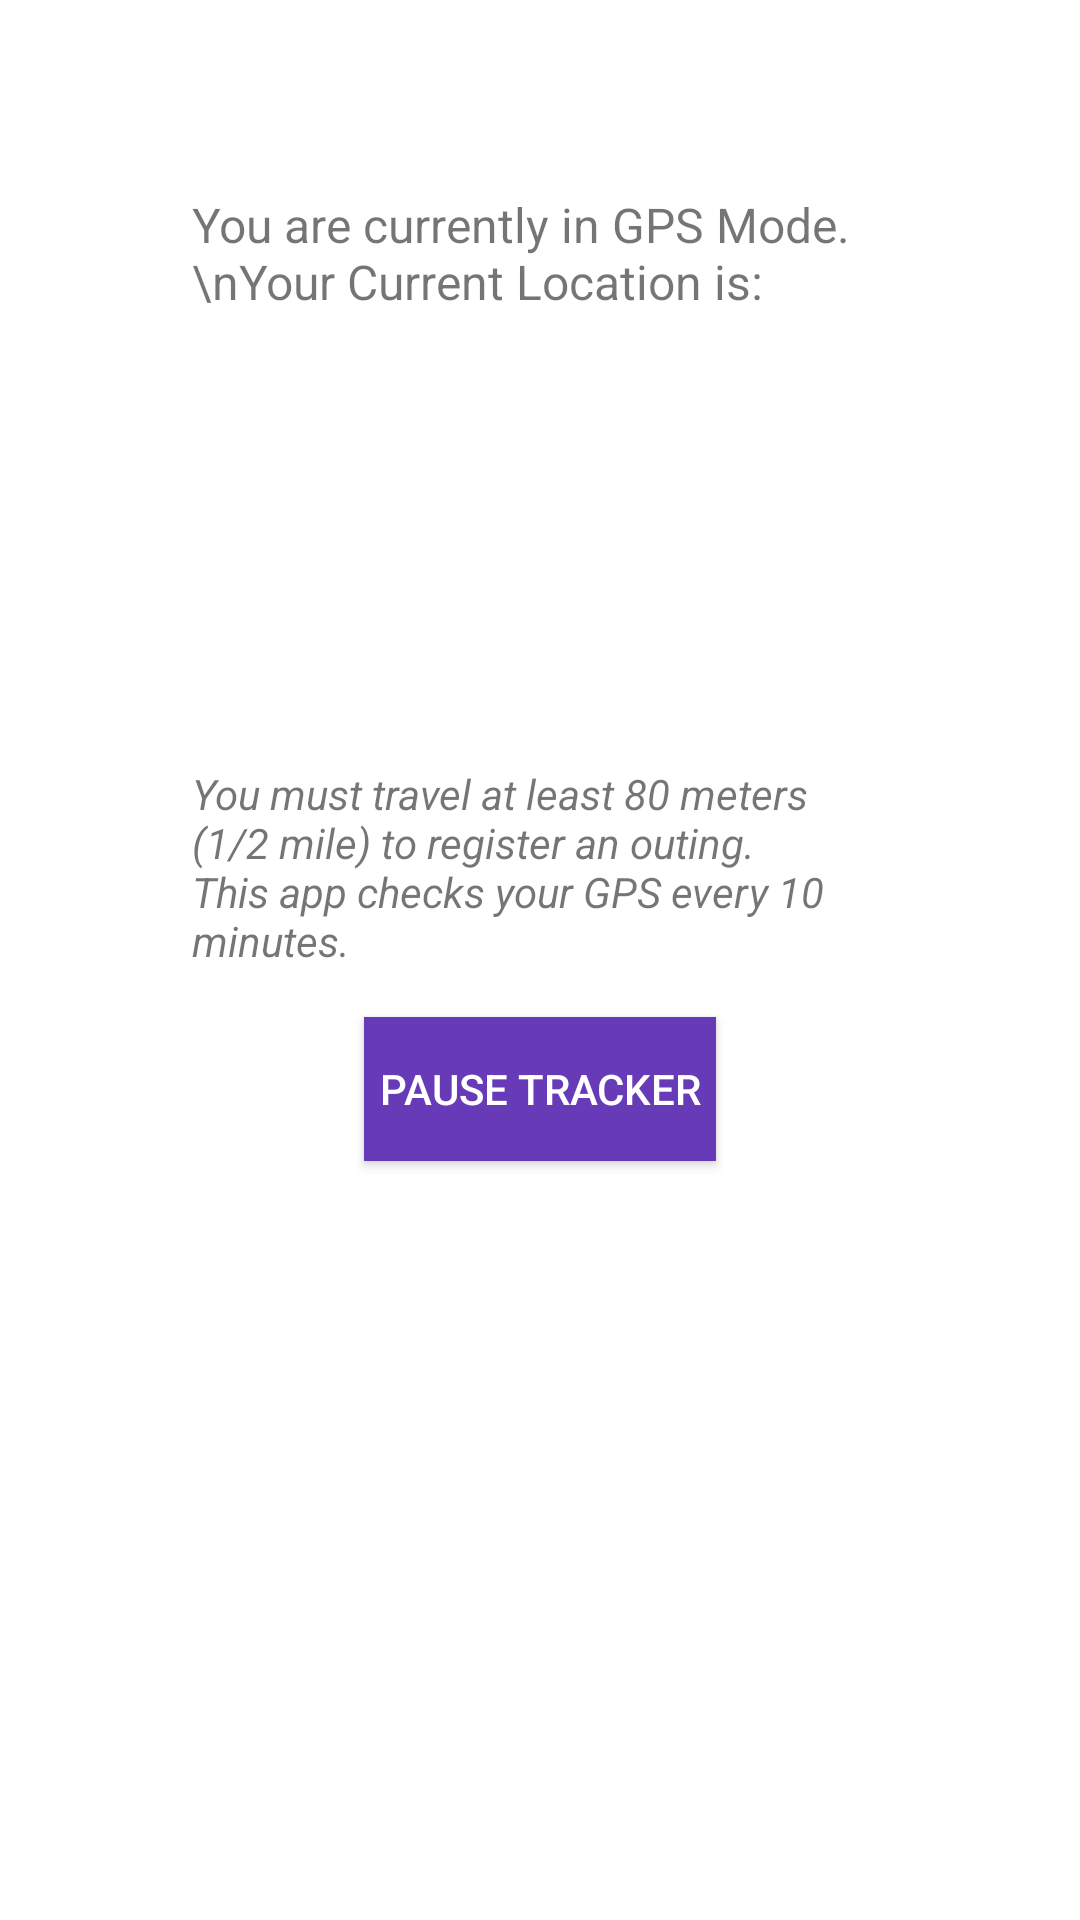

Here is an Android app screen rendered from its layout file. Give the layout XML and the strings, colors and styles it references.
<!-- AndroidManifest.xml: fallback theme Theme.MaterialComponents.DayNight.NoActionBar -->
<!-- res/layout/activity_gps__main.xml -->
<?xml version="1.0" encoding="utf-8"?>
<LinearLayout xmlns:android="http://schemas.android.com/apk/res/android"
    xmlns:tools="http://schemas.android.com/tools"
    android:layout_width="match_parent"
    android:layout_height="match_parent"
    android:padding="64dp"
    tools:context="com.kaycleaves.unboxyourself.GPS_Main"
    android:orientation="vertical">

    <TextView
        android:layout_width="match_parent"
        android:layout_height="wrap_content"
        android:text="You are currently in GPS Mode.\nYour Current Location is:"
        android:textSize="16sp"
        android:layout_marginBottom="16dp"
        android:layout_gravity="center_horizontal"/>

    
    <TextView
        android:layout_width="match_parent"
        android:layout_height="wrap_content"
        android:text=""
        android:id="@+id/currentLocation"
        android:textSize="32sp"
        android:layout_marginBottom="16dp"/>

    
    <TextView
        android:layout_width="match_parent"
        android:layout_height="wrap_content"
        android:text=""
        android:id="@+id/distanceFromHome"
        android:textSize="16sp"
        android:layout_marginBottom="16dp"/>

    
    <TextView
        android:layout_width="match_parent"
        android:layout_height="wrap_content"
        android:text=""
        android:id="@+id/outingResults"
        android:textSize="16sp"
        android:layout_marginBottom="16dp"/>

    
    <TextView
        android:layout_width="match_parent"
        android:layout_height="wrap_content"
        android:textStyle="italic"
        android:text="You must travel at least 80 meters (1/2 mile) to register an outing. This app checks your GPS every 10 minutes."
        android:layout_marginBottom="16dp"/>

    <Button
        android:layout_width="wrap_content"
        android:layout_height="wrap_content"
        android:background="@drawable/button_background"
        android:layout_gravity="center_horizontal"
        android:text="Pause Tracker"
        android:textColor="@color/titletextcolor"
        android:padding="5dp"
        android:onClick="pauseTracker"
        android:id="@+id/pauseButton"/>

</LinearLayout>
<!-- resources referenced by this layout -->
<resources>
  <color name="titletextcolor">#FFFFFF</color>
  <!-- drawable button_background (drawable) -->
  <?xml version="1.0" encoding="utf-8"?>
  <selector xmlns:android="http://schemas.android.com/apk/res/android">
      <item android:state_pressed = "true"
          android:drawable="@color/button_pressed"/>
      <item android:state_focused="true"
          android:drawable="@color/button_pressed"/>
      <item android:state_enabled="false"
          android:drawable="@color/button_grey_disabled" />
      <item android:drawable="@color/button_default"/>
  </selector>
  <color name="button_pressed">#9575CD</color>
  <color name="button_grey_disabled">#cccccc</color>
  <color name="button_default">#673ab7</color>
</resources>
